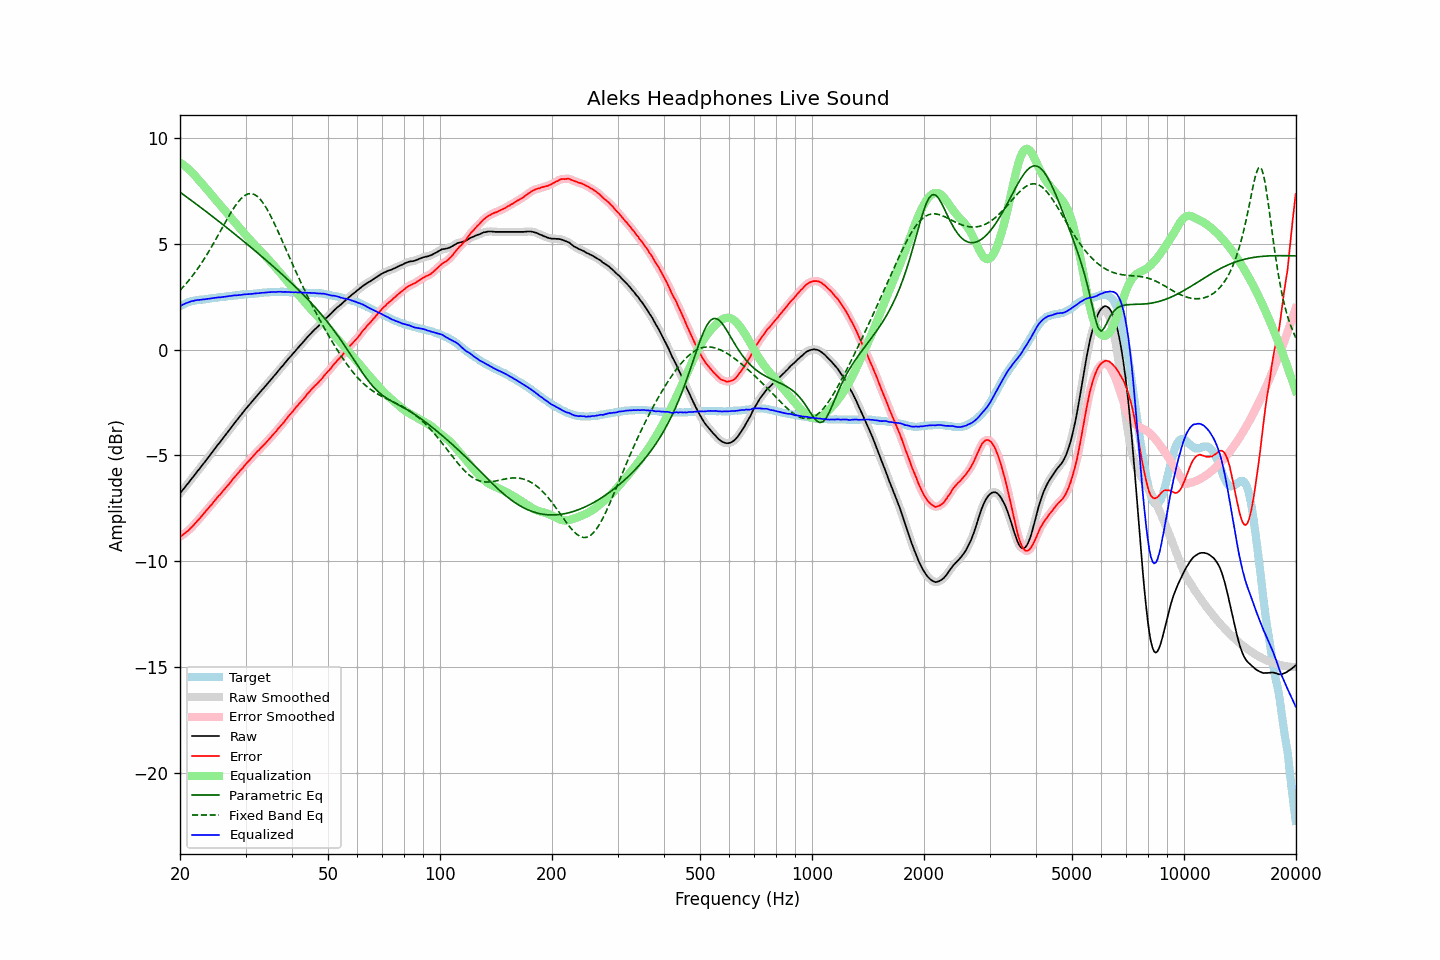

Data behind this chart, as committed beside it:
frequency, raw, error, smoothed, error_smoothed, equalization, parametric_eq, fixed_band_eq, equalized_raw, equalized_smoothed, target
20.00, -6.79, -8.85, -6.79, -8.85, 8.85, 7.45, 2.80, 2.06, 2.06, 2.06
20.20, -6.70, -8.80, -6.70, -8.80, 8.80, 7.39, 2.88, 2.10, 2.10, 2.10
20.40, -6.60, -8.74, -6.61, -8.74, 8.74, 7.34, 2.96, 2.14, 2.14, 2.14
20.61, -6.51, -8.68, -6.51, -8.68, 8.68, 7.28, 3.05, 2.17, 2.17, 2.17
20.81, -6.41, -8.62, -6.42, -8.62, 8.62, 7.23, 3.14, 2.21, 2.20, 2.21
21.02, -6.32, -8.57, -6.32, -8.56, 8.55, 7.17, 3.23, 2.23, 2.23, 2.25
21.23, -6.22, -8.49, -6.22, -8.49, 8.48, 7.11, 3.32, 2.26, 2.26, 2.27
21.44, -6.12, -8.41, -6.13, -8.41, 8.41, 7.06, 3.42, 2.29, 2.28, 2.29
21.66, -6.03, -8.34, -6.03, -8.33, 8.33, 7.00, 3.52, 2.30, 2.30, 2.31
21.87, -5.93, -8.25, -5.93, -8.25, 8.25, 6.95, 3.62, 2.32, 2.32, 2.32
22.09, -5.83, -8.17, -5.83, -8.17, 8.17, 6.89, 3.72, 2.34, 2.33, 2.34
22.31, -5.73, -8.08, -5.74, -8.08, 8.08, 6.83, 3.83, 2.35, 2.35, 2.35
22.54, -5.64, -8.00, -5.64, -8.00, 7.99, 6.77, 3.94, 2.35, 2.36, 2.36
22.76, -5.54, -7.91, -5.54, -7.91, 7.91, 6.72, 4.05, 2.36, 2.36, 2.37
22.99, -5.44, -7.81, -5.45, -7.82, 7.82, 6.66, 4.16, 2.37, 2.37, 2.37
23.22, -5.35, -7.73, -5.35, -7.73, 7.73, 6.60, 4.28, 2.38, 2.38, 2.38
23.45, -5.25, -7.64, -5.25, -7.64, 7.64, 6.54, 4.40, 2.39, 2.39, 2.39
23.69, -5.15, -7.55, -5.15, -7.55, 7.55, 6.49, 4.53, 2.40, 2.40, 2.40
23.92, -5.05, -7.46, -5.05, -7.46, 7.46, 6.43, 4.65, 2.41, 2.41, 2.41
24.16, -4.95, -7.38, -4.95, -7.38, 7.37, 6.37, 4.78, 2.42, 2.42, 2.43
24.40, -4.85, -7.30, -4.85, -7.29, 7.28, 6.31, 4.91, 2.43, 2.43, 2.45
24.65, -4.75, -7.19, -4.75, -7.20, 7.19, 6.25, 5.04, 2.44, 2.44, 2.44
24.89, -4.65, -7.10, -4.65, -7.10, 7.10, 6.19, 5.18, 2.45, 2.45, 2.45
25.14, -4.55, -7.01, -4.55, -7.01, 7.02, 6.13, 5.31, 2.46, 2.46, 2.46
25.39, -4.45, -6.92, -4.46, -6.92, 6.93, 6.07, 5.45, 2.47, 2.47, 2.47
25.65, -4.36, -6.85, -4.36, -6.84, 6.84, 6.01, 5.59, 2.47, 2.48, 2.49
25.91, -4.26, -6.75, -4.26, -6.75, 6.75, 5.95, 5.72, 2.48, 2.49, 2.49
26.16, -4.16, -6.66, -4.16, -6.66, 6.66, 5.89, 5.86, 2.50, 2.50, 2.50
26.43, -4.06, -6.57, -4.06, -6.57, 6.57, 5.83, 6.00, 2.51, 2.51, 2.51
26.69, -3.96, -6.48, -3.96, -6.48, 6.48, 5.77, 6.13, 2.52, 2.52, 2.52
26.96, -3.86, -6.40, -3.86, -6.40, 6.39, 5.71, 6.26, 2.53, 2.53, 2.54
27.23, -3.76, -6.31, -3.76, -6.30, 6.30, 5.65, 6.39, 2.54, 2.54, 2.55
27.50, -3.66, -6.21, -3.66, -6.21, 6.21, 5.59, 6.52, 2.55, 2.55, 2.55
27.77, -3.56, -6.11, -3.56, -6.12, 6.12, 5.53, 6.64, 2.56, 2.56, 2.55
28.05, -3.46, -6.03, -3.47, -6.02, 6.03, 5.47, 6.76, 2.57, 2.56, 2.57
28.33, -3.37, -5.94, -3.37, -5.94, 5.94, 5.41, 6.86, 2.57, 2.57, 2.57
28.62, -3.27, -5.85, -3.27, -5.85, 5.85, 5.34, 6.97, 2.57, 2.58, 2.58
28.90, -3.17, -5.76, -3.18, -5.76, 5.76, 5.28, 7.06, 2.59, 2.58, 2.59
29.19, -3.08, -5.67, -3.08, -5.67, 5.67, 5.22, 7.14, 2.59, 2.59, 2.59
29.48, -2.98, -5.60, -2.98, -5.59, 5.59, 5.16, 7.21, 2.60, 2.60, 2.62
29.78, -2.88, -5.49, -2.89, -5.50, 5.50, 5.10, 7.27, 2.61, 2.61, 2.61
30.08, -2.79, -5.41, -2.79, -5.41, 5.41, 5.03, 7.32, 2.62, 2.62, 2.62
30.38, -2.70, -5.32, -2.70, -5.32, 5.33, 4.97, 7.35, 2.62, 2.62, 2.62
30.68, -2.61, -5.25, -2.61, -5.24, 5.24, 4.91, 7.37, 2.63, 2.63, 2.64
30.99, -2.52, -5.16, -2.52, -5.16, 5.16, 4.84, 7.38, 2.63, 2.63, 2.64
31.30, -2.43, -5.07, -2.43, -5.08, 5.07, 4.78, 7.37, 2.64, 2.64, 2.64
31.61, -2.34, -4.99, -2.34, -4.99, 4.99, 4.72, 7.34, 2.65, 2.65, 2.65
31.93, -2.25, -4.91, -2.25, -4.91, 4.91, 4.65, 7.30, 2.66, 2.66, 2.66
32.24, -2.16, -4.82, -2.17, -4.83, 4.83, 4.59, 7.25, 2.67, 2.66, 2.66
32.57, -2.08, -4.76, -2.08, -4.75, 4.75, 4.53, 7.18, 2.67, 2.67, 2.68
32.89, -1.99, -4.67, -1.99, -4.67, 4.67, 4.46, 7.10, 2.68, 2.68, 2.68
33.22, -1.90, -4.59, -1.91, -4.60, 4.59, 4.40, 7.01, 2.69, 2.69, 2.69
33.55, -1.82, -4.52, -1.82, -4.51, 4.51, 4.33, 6.90, 2.69, 2.69, 2.70
33.89, -1.73, -4.44, -1.73, -4.44, 4.43, 4.27, 6.78, 2.70, 2.70, 2.71
34.23, -1.64, -4.35, -1.64, -4.35, 4.35, 4.20, 6.66, 2.71, 2.71, 2.71
34.57, -1.55, -4.27, -1.55, -4.27, 4.27, 4.13, 6.52, 2.72, 2.71, 2.72
34.92, -1.46, -4.18, -1.46, -4.18, 4.18, 4.07, 6.38, 2.72, 2.72, 2.72
35.27, -1.37, -4.10, -1.37, -4.10, 4.10, 4.00, 6.23, 2.72, 2.72, 2.73
35.62, -1.28, -4.01, -1.29, -4.01, 4.01, 3.94, 6.08, 2.73, 2.73, 2.73
35.97, -1.20, -3.93, -1.20, -3.93, 3.93, 3.87, 5.92, 2.72, 2.73, 2.73
... 635 more rows
